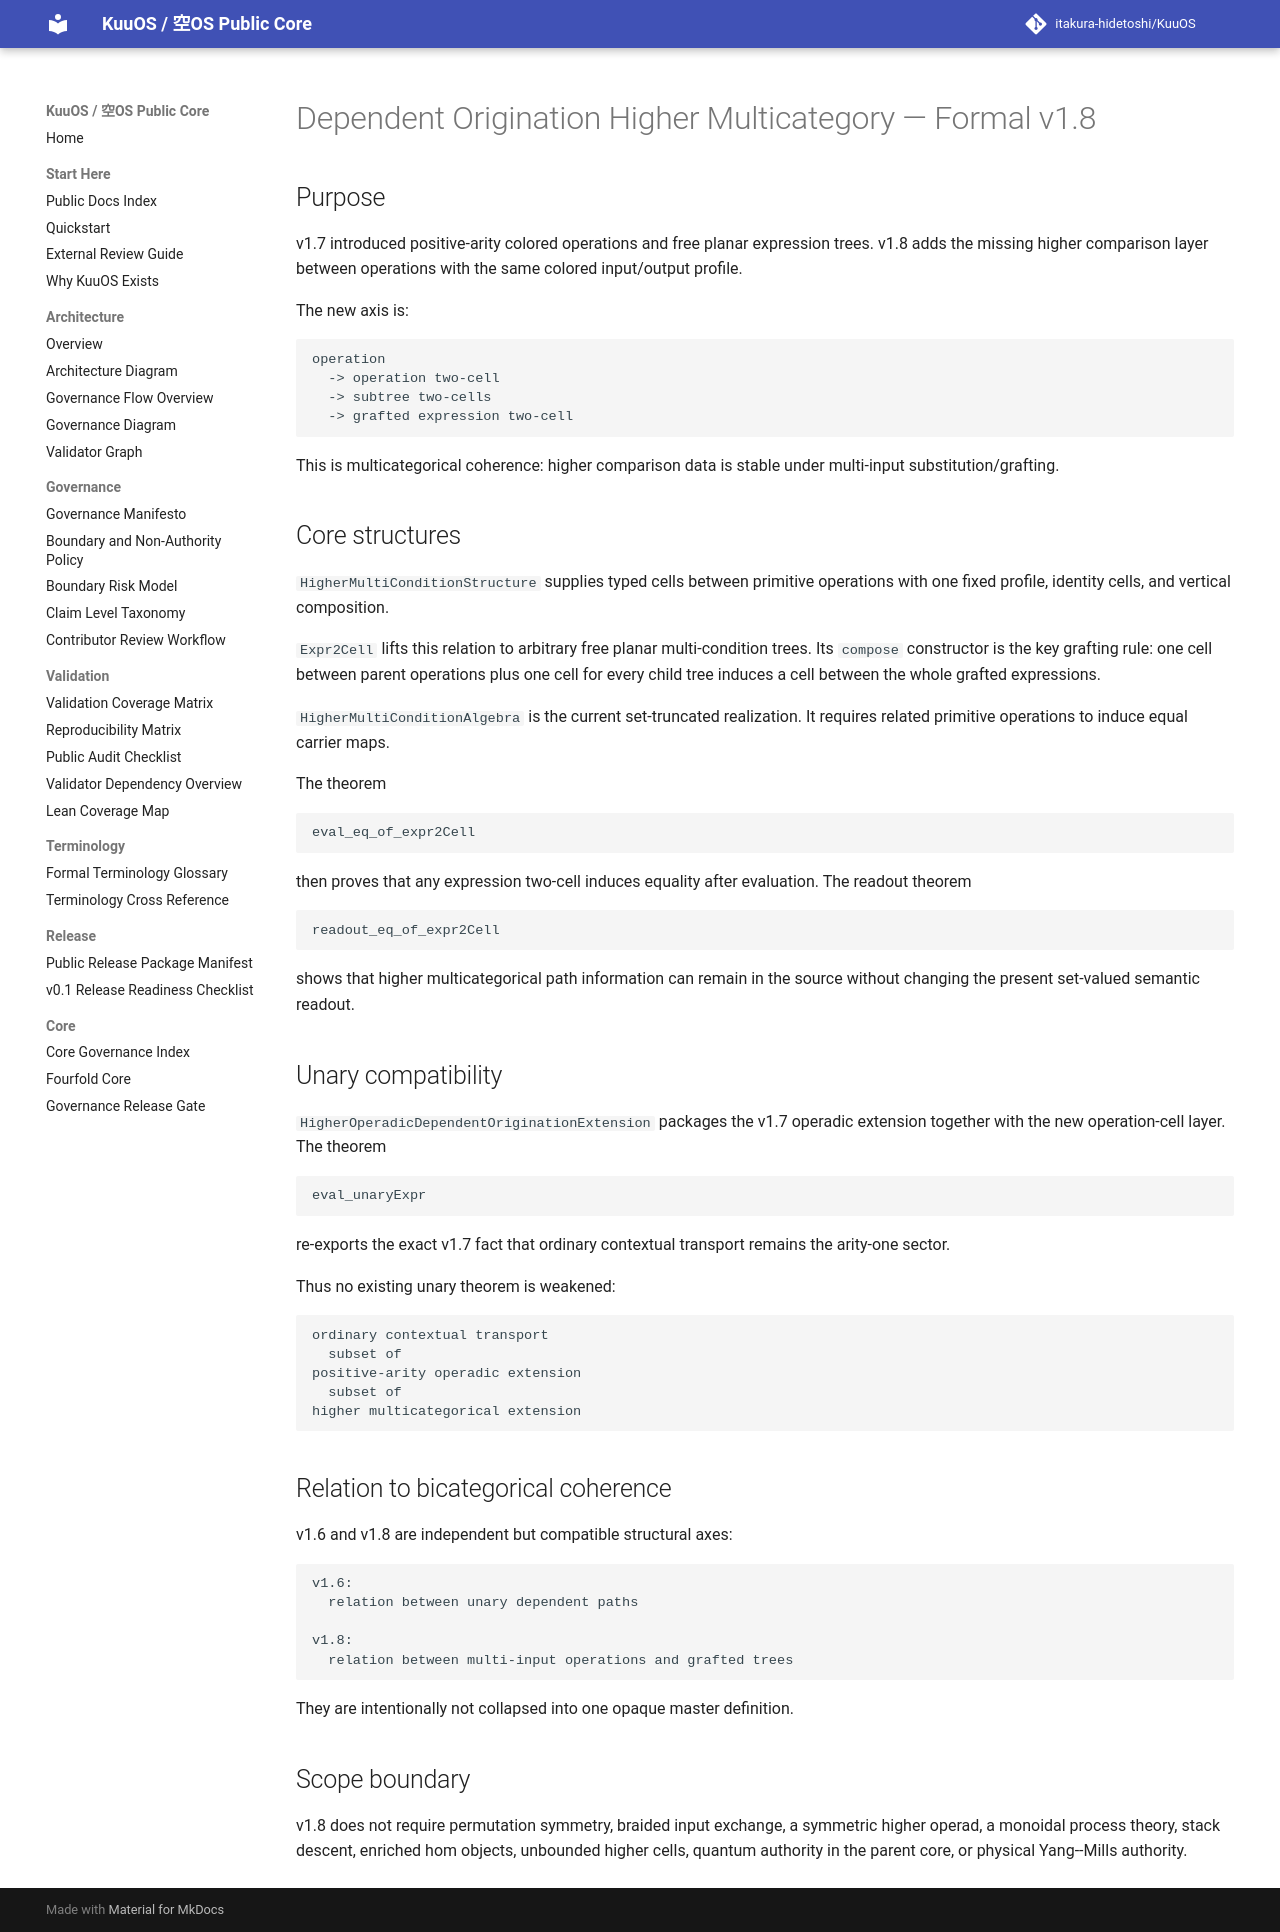

repository: itakura-hidetoshi/KuuOS · page: DEPENDENT_ORIGINATION_HIGHER_MULTICATEGORY_FORMAL_v1_8/index.html · generator: mkdocs

# Dependent Origination Higher Multicategory — Formal v1.8

## Purpose

v1.7 introduced positive-arity colored operations and free planar expression
trees.  v1.8 adds the missing higher comparison layer between operations with
the same colored input/output profile.

The new axis is:

```text
operation
  -> operation two-cell
  -> subtree two-cells
  -> grafted expression two-cell
```

This is multicategorical coherence: higher comparison data is stable under
multi-input substitution/grafting.

## Core structures

`HigherMultiConditionStructure` supplies typed cells between primitive
operations with one fixed profile, identity cells, and vertical composition.

`Expr2Cell` lifts this relation to arbitrary free planar multi-condition trees.
Its `compose` constructor is the key grafting rule: one cell between parent
operations plus one cell for every child tree induces a cell between the whole
grafted expressions.

`HigherMultiConditionAlgebra` is the current set-truncated realization.  It
requires related primitive operations to induce equal carrier maps.

The theorem

```text
eval_eq_of_expr2Cell
```

then proves that any expression two-cell induces equality after evaluation.
The readout theorem

```text
readout_eq_of_expr2Cell
```

shows that higher multicategorical path information can remain in the source
without changing the present set-valued semantic readout.

## Unary compatibility

`HigherOperadicDependentOriginationExtension` packages the v1.7 operadic
extension together with the new operation-cell layer.  The theorem

```text
eval_unaryExpr
```

re-exports the exact v1.7 fact that ordinary contextual transport remains the
arity-one sector.

Thus no existing unary theorem is weakened:

```text
ordinary contextual transport
  subset of
positive-arity operadic extension
  subset of
higher multicategorical extension
```

## Relation to bicategorical coherence

v1.6 and v1.8 are independent but compatible structural axes:

```text
v1.6:
  relation between unary dependent paths

v1.8:
  relation between multi-input operations and grafted trees
```

They are intentionally not collapsed into one opaque master definition.

## Scope boundary

v1.8 does not require permutation symmetry, braided input exchange, a symmetric
higher operad, a monoidal process theory, stack descent, enriched hom objects,
unbounded higher cells, quantum authority in the parent core, or physical
Yang--Mills authority.
